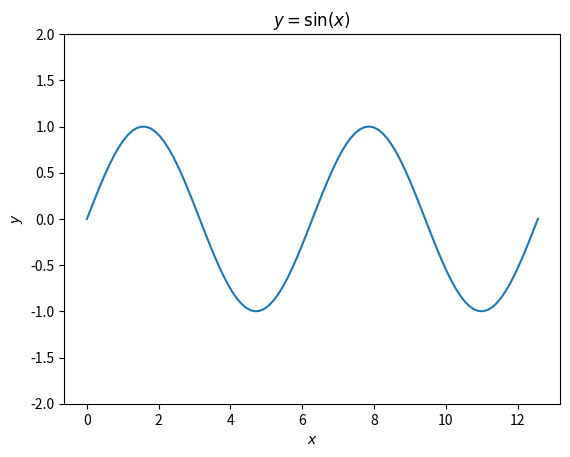

Reproduce this figure in Python. (Note: this script raises an exception after producing the figure.)
#!/usr/bin/env python3
# -*- coding: utf-8 -*-

# =============================================================================
# 6. Plotting Exercises
# =============================================================================

import numpy as np
import matplotlib.pyplot as plt

# Exercise 6.1
x = np.linspace(0, 4 * np.pi, 100)
y = np.sin(x)

fig, ax = plt.subplots()
plt.plot(x, y)
plt.ylim(-2, 2)
plt.xlabel('$x$')
plt.ylabel('$y$')
plt.title('$y = \sin(x)$')

plt.savefig('../programming-labs/_images/6_Exercise_6.1.png', dpi=300)
plt.show()

# Exercise 6.2
t = np.linspace(-4, 4, 100)
s = 4 * t ** 3 + 3 * t ** 2 - 8 * t + 6

fig, ax = plt.subplots()
plt.plot(t, s, 'g-')
plt.xlabel('$t$')
plt.ylabel('$s$')
plt.title('$s = 4t^3 + 3t^2 - 8t + 6$')
plt.ylim(-50, 50)
plt.gca().set_aspect(0.05)
plt.savefig('../programming-labs/_images/6_Exercise_6.2.png', dpi=300)
plt.show()

# Exercise 6.3
x = np.linspace(-2 * np.pi, 2 * np.pi, 100)
sinx = np.sin(x)
cosx = np.cos(x)

fig, ax = plt.subplots()
plt.plot(x, sinx, 'r', label='$y = \sin(x)$')
plt.plot(x, cosx, 'b--', label = '$y = \cos(x)$')
plt.xlabel('$x$')
plt.ylabel('$y$')
plt.ylim(-2, 2)
plt.legend(loc='upper left')
plt.savefig('../programming-labs/_images/6_Exercise_6.3.png', dpi=300)
plt.show()

# Exercise 6.4
theta = np.linspace(0, 2 * np.pi, 100)
cx, cy = 5, 5

for radius in range(1, 5):
    x = cx + radius * np.cos(theta)
    y = cy + radius * np.sin(theta)
    
    plt.plot(x, y)
 
fig, ax = plt.subplots()   
plt.xlabel('$x$')
plt.ylabel('$y$')
plt.gca().set_aspect('equal')
plt.savefig('../programming-labs/_images/6_Exercise_6.4.png', dpi=300)
plt.show()

# Exercise 6.5
x = np.array([ 0.1734, 0.3909, 0.8314, 0.8034, 0.0605, 0.3993, 0.5269, 0.4168, 0.6569, 0.6280 ])
y = np.array([ 0.0717, 0.1665, 0.7881, 0.5486, 0.0702, 0.2382, 0.3031, 0.2341, 0.4335, 0.4265 ])

fig, ax = plt.subplots()
plt.scatter(x, y, color='blue', marker='d')
plt.xlabel('$x$')
plt.ylabel('$y$')
plt.ylim(0, 1)
plt.savefig('../programming-labs/_images/6_Exercise_6.5.png', dpi=300)
plt.show()

# Exercise 6.6
A = np.ones((len(x), 2))
A[:,0] = x
m, c = np.linalg.lstsq(A, y, rcond=None)[0]
x1 = np.array([0, 1])
y1 = m * x1 + c

fig, ax = plt.subplots()
plt.scatter(x, y, color='blue', marker='d')
plt.plot(x1, y1, 'k')
plt.xlabel('$x$')
plt.ylabel('$y$')
plt.ylim(0, 1)
plt.savefig('../programming-labs/_images/6_Exercise_6.6.png', dpi=300)
plt.show()

# Exercise 6.7
x = np.linspace(0, 1, 30)
y = np.linspace(0, 1, 30)
X, Y = np.meshgrid(x, y)
Z = np.exp(-20 * ((X - 0.5) ** 2 + (Y - 0.5) ** 2))

from mpl_toolkits.mplot3d import Axes3D

fig = plt.figure()
ax = plt.axes(projection='3d')
ax.plot_surface(X, Y, Z, cmap='autumn', ec='k')
plt.xlabel('$x$')
plt.ylabel('$y$')
plt.title('$f(x,y) = e^{-20((x - 0.5)^2 + (y - 0.5)^2)}$')
plt.savefig('../programming-labs/_images/6_Exercise_6.7.png', dpi=300)
plt.show()

# Exercise 6.8
x = np.linspace(-2, 3, 30)
y = np.linspace(-2, 3, 30)
X, Y = np.meshgrid(x, y)
Z = (np.exp(-X ** 2 - Y ** 2) - np.exp(-(X - 1) ** 2 - (Y - 1) ** 2)) ** 2

fig, ax = plt.subplots()
plt.contour(X, Y, Z)
plt.xlabel('$x$')
plt.ylabel('$y$')
plt.savefig('../programming-labs/_images/6_Exercise_6.8.png', dpi=300)
plt.show()

# Exercise 6.9
X = np.zeros((21, 21))

for i in range(21):
    for j in range(21):
        X[i,j] = (i - 10) ** 2 + (j - 10) ** 2
        
plt.imshow(X, cmap='jet')
plt.savefig('../programming-labs/_images/6_Exercise_6.9.png', dpi=300)
plt.show()

# Exercise 6.10
import matplotlib.image as mpimg

img = mpimg.imread('Dalton_building.jpg')

height, width, colours = img.shape

print("\nReading an image file\n---------------------")
print(f"width       : {width}\nheight      : {height}\nno. colours : {colours}")

plt.imshow(img)
plt.savefig('../programming-labs/_images/6_Exercise_6.10.png', dpi=300)
plt.show()

# Exercise 6.11
img2 = np.copy(img)
red, green, blue = img[:,:,0], img[:,:,1], img[:,:,2]
for k in range(3):
    img2[:,:,k] = 0.299 * red + 0.587 * green + 0.114 * blue
        
plt.imshow(img2)
plt.savefig('../programming-labs/_images/6_Exercise_6.11.png', dpi=300)
plt.show()

